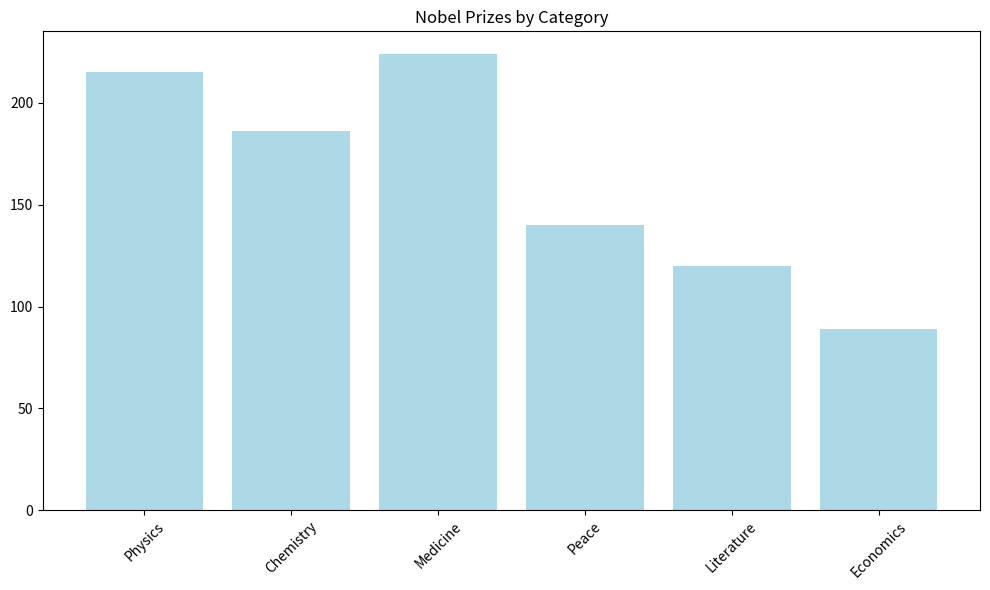
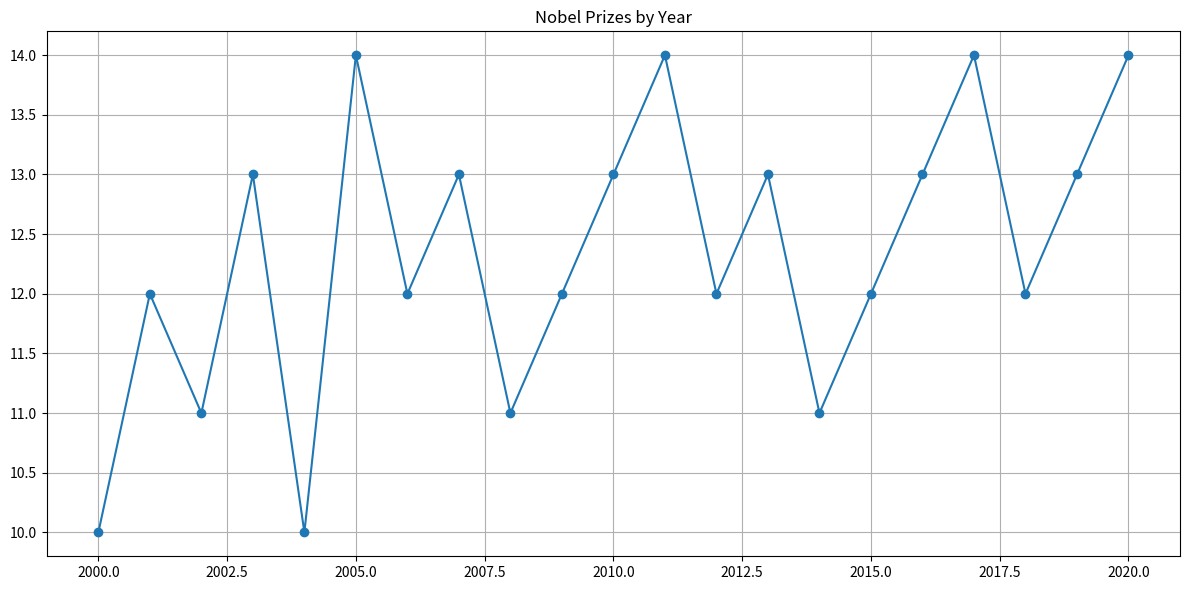

The matplotlib source for these figures, in order:
import matplotlib.pyplot as plt
import os

print("Creating Nobel Prize charts...")
os.makedirs('charts', exist_ok=True)

# Chart 1: Categories
categories = ['Physics', 'Chemistry', 'Medicine', 'Peace', 'Literature', 'Economics']
counts = [215, 186, 224, 140, 120, 89]

plt.figure(figsize=(10, 6))
plt.bar(categories, counts, color='lightblue')
plt.title('Nobel Prizes by Category')
plt.xticks(rotation=45)
plt.tight_layout()
plt.savefig('charts/categories.png', dpi=300)
print("✅ Saved: charts/categories.png")

# Chart 2: Timeline
plt.figure(figsize=(12, 6))
years = list(range(2000, 2021))
prizes = [10, 12, 11, 13, 10, 14, 12, 13, 11, 12, 13, 14, 12, 13, 11, 12, 13, 14, 12, 13, 14]
plt.plot(years, prizes, marker='o')
plt.title('Nobel Prizes by Year')
plt.grid(True)
plt.tight_layout()
plt.savefig('charts/timeline.png', dpi=300)
print("✅ Saved: charts/timeline.png")

print("\n🎉 Done! Your charts are ready in charts/ folder")
